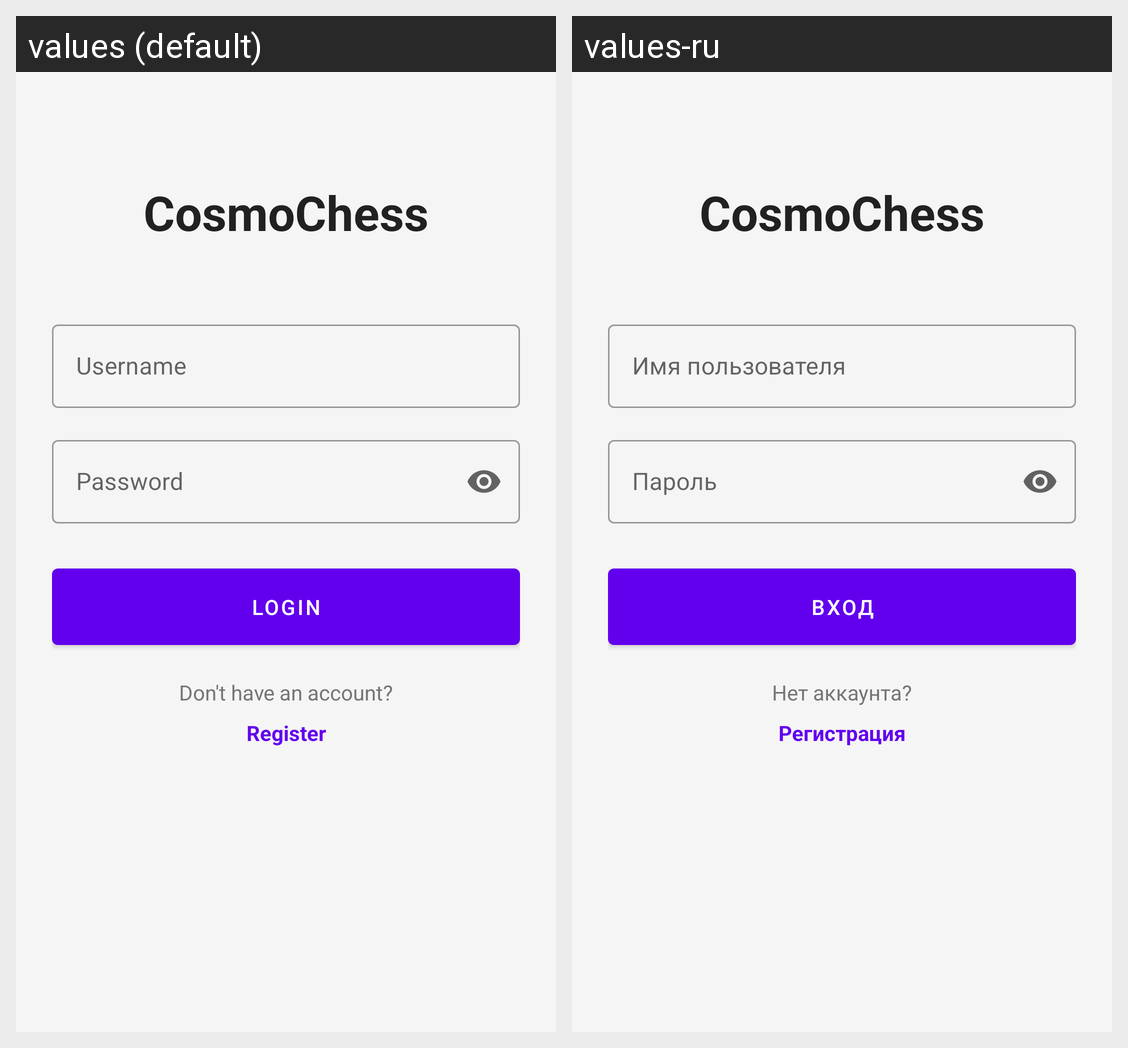

Here is an Android app screen in its default locale and in the app's own translations. Write out the translated-string differences for the strings that appear on this screen.
Android screen res/layout/fragment_login.xml rendered under 2 locales, left to right: values (default), values-ru. Device: Nexus 5 (rendered at 1080×1920; each locale shown at half size, 540×960, under a caption strip naming it); theme Theme.CosmoChess.
Strings drawn on this screen, with the default value and each locale's value (text and hints the layout hard-codes, and strings that could not be matched under every locale, appear in the picture but are not listed):

app_name
  values: CosmoChess
  values-ru: CosmoChess

username
  values: Username
  values-ru: Имя пользователя

password
  values: Password
  values-ru: Пароль

login
  values: Login
  values-ru: Вход

dont_have_account
  values: Don't have an account?
  values-ru: Нет аккаунта?

register
  values: Register
  values-ru: Регистрация
